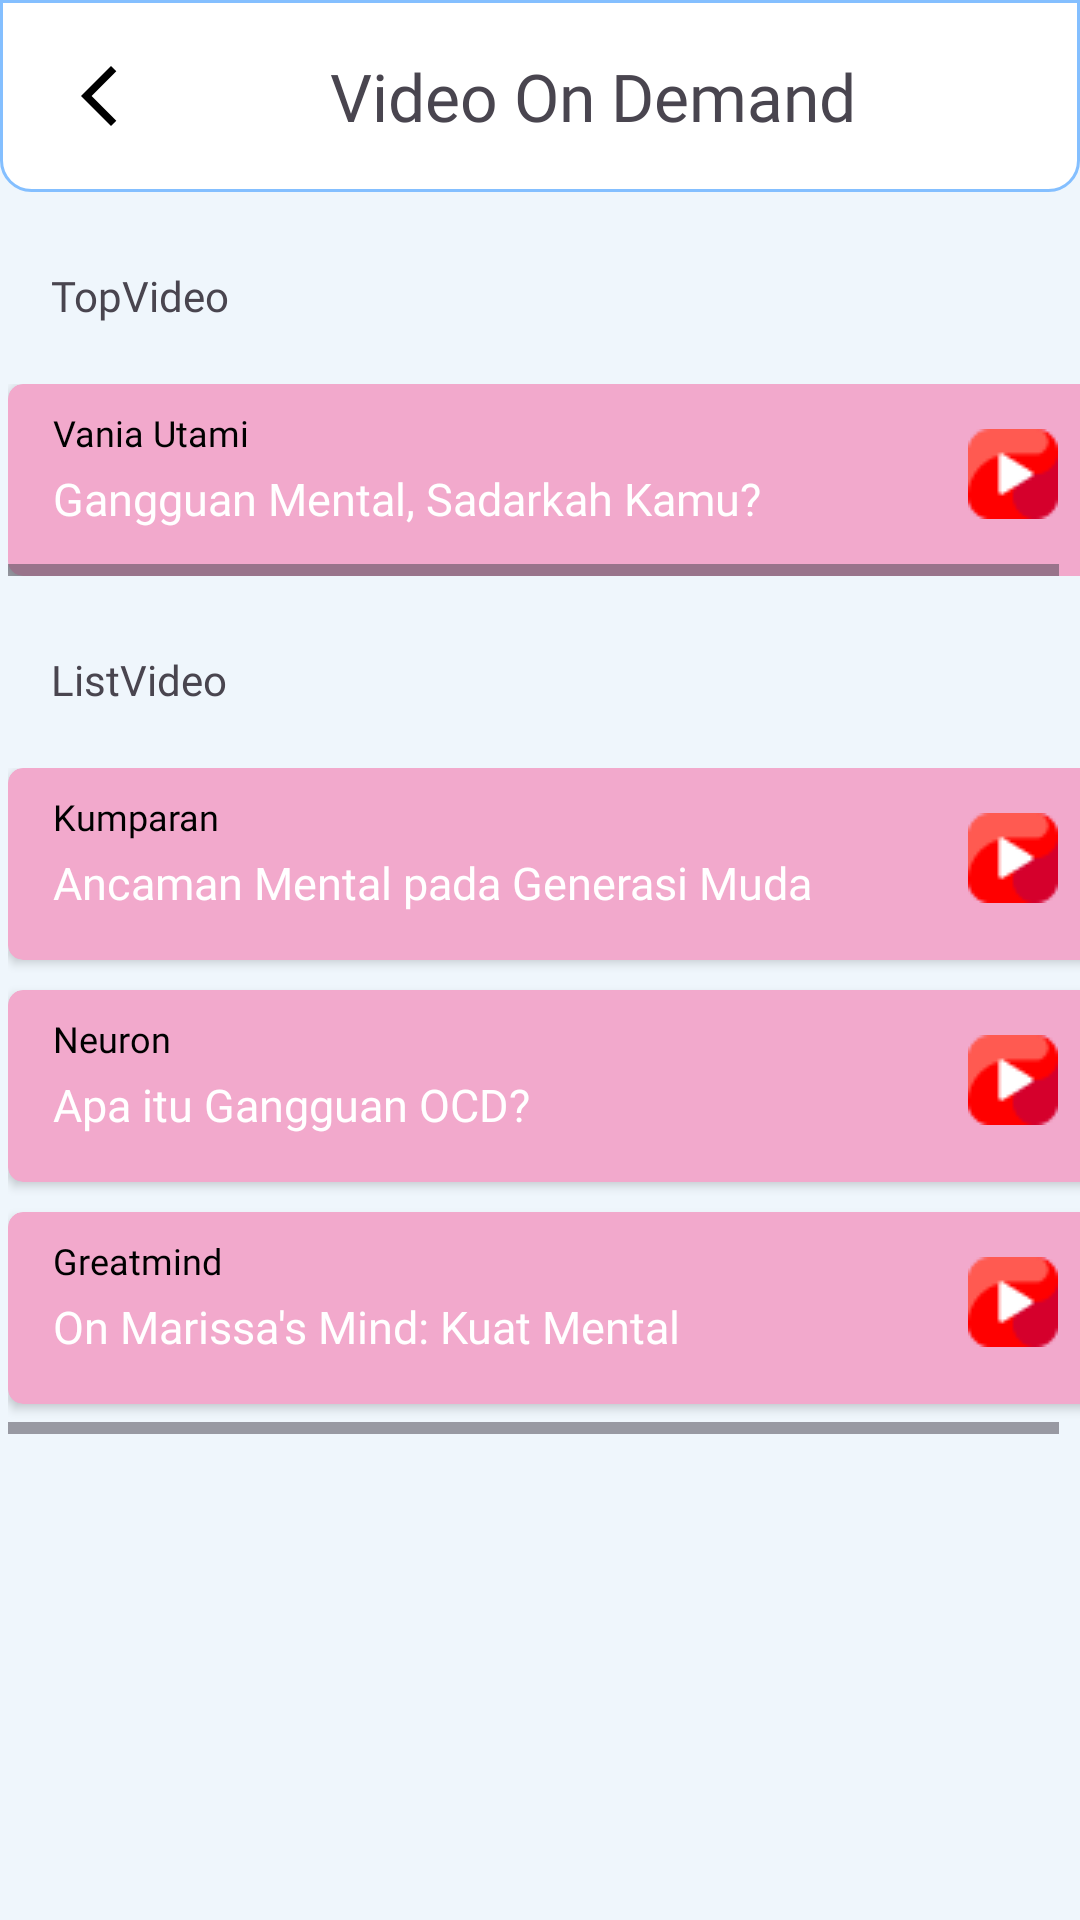

Android layout source for this screen:
<!-- AndroidManifest.xml: application theme Theme.Jiwaku -->
<!-- res/layout/activity_jiwapedia_menu_video.xml -->
<?xml version="1.0" encoding="utf-8"?>
<androidx.constraintlayout.widget.ConstraintLayout xmlns:android="http://schemas.android.com/apk/res/android"
    xmlns:app="http://schemas.android.com/apk/res-auto"
    xmlns:tools="http://schemas.android.com/tools"
    android:layout_width="match_parent"
    android:layout_height="match_parent"
    android:background="#EFF6FC"
    android:outlineProvider="background">

    <androidx.appcompat.widget.Toolbar
        android:id="@+id/toolbar"
        android:layout_width="match_parent"
        android:layout_height="wrap_content"
        android:background="@drawable/border_radius_half"
        android:title="Masukan"
        app:layout_constraintEnd_toEndOf="parent"
        app:layout_constraintStart_toStartOf="parent"
        app:layout_constraintTop_toTopOf="parent">

        <ImageButton
            android:id="@+id/kembali"
            android:layout_width="wrap_content"
            android:layout_height="wrap_content"
            android:padding="5dp"
            android:src="@drawable/arrow_black"
            android:background="@android:color/transparent"
            android:contentDescription="kembali"/>

        <LinearLayout
            android:layout_width="match_parent"
            android:layout_height="match_parent"
            android:orientation="vertical">

            <TextView
                android:layout_width="wrap_content"
                android:layout_height="wrap_content"
                android:layout_marginLeft="60dp"
                android:fontFamily="@font/poppins_semibold"
                android:text="Video On Demand"
                android:textSize="22sp" />
        </LinearLayout>

    </androidx.appcompat.widget.Toolbar>

    <TextView
        android:id="@+id/TopVideo"
        android:layout_width="wrap_content"
        android:layout_height="wrap_content"
        android:layout_marginTop="25dp"
        android:text="TopVideo"
        android:fontFamily="@font/poppins_semibold"
        android:textSize="14sp"
        app:layout_constraintEnd_toEndOf="parent"
        app:layout_constraintHorizontal_bias="0.056"
        app:layout_constraintStart_toStartOf="parent"
        app:layout_constraintTop_toBottomOf="@+id/toolbar" />

    <HorizontalScrollView

        android:id="@+id/horizontalScrollView2"
        android:layout_width="wrap_content"
        android:layout_height="64dp"
        android:layout_marginTop="20dp"
        android:layout_marginStart="5dp"
        app:layout_constraintEnd_toEndOf="parent"
        app:layout_constraintStart_toStartOf="parent"
        app:layout_constraintTop_toBottomOf="@+id/TopVideo">


        <LinearLayout
            android:layout_width="wrap_content"
            android:layout_height="wrap_content">

            

            <androidx.cardview.widget.CardView
                android:layout_width="370dp"
                android:layout_height="64dp"
                android:angle="90"
                app:cardBackgroundColor="#F2A9CC"
                app:cardCornerRadius="5dp">

                <TextView
                    android:id="@+id/textView"
                    android:layout_width="wrap_content"
                    android:layout_height="wrap_content"
                    android:layout_marginLeft="15dp"
                    android:layout_marginTop="8dp"
                    android:textSize="12sp"
                    android:fontFamily="@font/poppins_semibold"
                    android:text="Vania Utami"
                    android:textColor="@color/black"/>

                <TextView
                    android:id="@+id/judulVid1"
                    android:layout_width="300dp"
                    android:layout_height="wrap_content"
                    android:layout_marginLeft="15dp"
                    android:layout_marginTop="28dp"
                    android:onClick="fKeVideo1"
                    android:textColor="@color/white"
                    android:text="Gangguan Mental, Sadarkah Kamu?"
                    android:textSize="15sp"
                    android:fontFamily="@font/poppins_semibold"/>

                <ImageView
                    android:id="@+id/imageView2"
                    android:layout_width="30dp"
                    android:layout_height="30dp"
                    android:layout_marginLeft="320dp"
                    android:layout_marginTop="15dp"
                    android:src="@drawable/youtube" />
            </androidx.cardview.widget.CardView>

        </LinearLayout>
    </HorizontalScrollView>

    <TextView
        android:id="@+id/ListVideo"
        android:layout_width="wrap_content"
        android:layout_height="wrap_content"
        android:layout_marginTop="25dp"
        android:text="ListVideo"
        android:fontFamily="@font/poppins_semibold"
        android:textSize="14sp"
        app:layout_constraintEnd_toEndOf="parent"
        app:layout_constraintHorizontal_bias="0.056"
        app:layout_constraintStart_toStartOf="parent"
        app:layout_constraintTop_toBottomOf="@+id/horizontalScrollView2" />

    <HorizontalScrollView
        android:id="@+id/horizontalScrollView"
        android:layout_width="wrap_content"
        android:layout_height="wrap_content"
        android:layout_marginTop="20dp"
        android:layout_marginStart="5dp"
        app:layout_constraintEnd_toEndOf="parent"
        app:layout_constraintStart_toStartOf="parent"
        app:layout_constraintTop_toBottomOf="@+id/ListVideo">

        <LinearLayout
            android:layout_width="wrap_content"
            android:layout_height="match_parent"
            android:orientation="vertical">

            

            <androidx.cardview.widget.CardView
                android:layout_width="370dp"
                android:layout_height="64dp"
                android:angle="90"
                android:layout_marginBottom="10dp"
                app:cardBackgroundColor="#F2A9CC"
                app:cardCornerRadius="5dp">

                <TextView
                    android:id="@+id/textView8"
                    android:layout_width="wrap_content"
                    android:layout_height="wrap_content"
                    android:layout_marginLeft="15dp"
                    android:layout_marginTop="8dp"
                    android:textSize="12sp"
                    android:fontFamily="@font/poppins_semibold"
                    android:text="Kumparan"
                    android:textColor="@color/black"/>

                <TextView
                    android:id="@+id/judulVid2"
                    android:layout_width="300dp"
                    android:layout_height="wrap_content"
                    android:layout_marginLeft="15dp"
                    android:layout_marginTop="28dp"
                    android:onClick="fKeVideo2"
                    android:textColor="@color/white"
                    android:text="Ancaman Mental pada Generasi Muda"
                    android:textSize="15sp"
                    android:fontFamily="@font/poppins_semibold"/>

                <ImageView
                    android:id="@+id/imageView7"
                    android:layout_width="30dp"
                    android:layout_height="30dp"
                    android:layout_marginLeft="320dp"
                    android:layout_marginTop="15dp"
                    android:src="@drawable/youtube" />
            </androidx.cardview.widget.CardView>

            <androidx.cardview.widget.CardView
                android:layout_width="370dp"
                android:layout_height="64dp"
                android:angle="90"
                android:layout_marginBottom="10dp"
                app:cardBackgroundColor="#F2A9CC"
                app:cardCornerRadius="5dp">

                <TextView
                    android:id="@+id/textView10"
                    android:layout_width="wrap_content"
                    android:layout_height="wrap_content"
                    android:layout_marginLeft="15dp"
                    android:layout_marginTop="8dp"
                    android:textSize="12sp"
                    android:fontFamily="@font/poppins_semibold"
                    android:text="Neuron"
                    android:textColor="@color/black"/>

                <TextView
                    android:id="@+id/judulVid3"
                    android:layout_width="300dp"
                    android:layout_height="wrap_content"
                    android:layout_marginLeft="15dp"
                    android:layout_marginTop="28dp"
                    android:onClick="fKeVideo3"
                    android:textColor="@color/white"
                    android:text="Apa itu Gangguan OCD?"
                    android:textSize="15sp"
                    android:fontFamily="@font/poppins_semibold"/>

                <ImageView
                    android:id="@+id/imageView8"
                    android:layout_width="30dp"
                    android:layout_height="30dp"
                    android:layout_marginLeft="320dp"
                    android:layout_marginTop="15dp"
                    android:src="@drawable/youtube" />
            </androidx.cardview.widget.CardView>

            <androidx.cardview.widget.CardView
                android:layout_width="370dp"
                android:layout_height="64dp"
                android:angle="90"
                android:layout_marginBottom="10dp"
                app:cardBackgroundColor="#F2A9CC"
                app:cardCornerRadius="5dp">

                <TextView
                    android:id="@+id/textView14"
                    android:layout_width="wrap_content"
                    android:layout_height="wrap_content"
                    android:layout_marginLeft="15dp"
                    android:layout_marginTop="8dp"
                    android:textSize="12sp"
                    android:fontFamily="@font/poppins_semibold"
                    android:text="Greatmind"
                    android:textColor="@color/black"/>

                <TextView
                    android:id="@+id/judulVid4"
                    android:layout_width="300dp"
                    android:layout_height="wrap_content"
                    android:layout_marginLeft="15dp"
                    android:layout_marginTop="28dp"
                    android:onClick="fKeVideo4"
                    android:textColor="@color/white"
                    android:text="On Marissa's Mind: Kuat Mental"
                    android:textSize="15sp"
                    android:fontFamily="@font/poppins_semibold"/>

                <ImageView
                    android:id="@+id/imageView10"
                    android:layout_width="30dp"
                    android:layout_height="30dp"
                    android:layout_marginLeft="320dp"
                    android:layout_marginTop="15dp"
                    android:src="@drawable/youtube" />
            </androidx.cardview.widget.CardView>

        </LinearLayout>
    </HorizontalScrollView>


</androidx.constraintlayout.widget.ConstraintLayout>
<!-- resources referenced by this layout -->
<resources>
  <color name="black">#FF000000</color>
  <color name="white">#FFFFFFFF</color>
  <!-- drawable arrow_black (drawable) -->
  <vector android:height="24dp" android:tint="@color/black"
      android:viewportHeight="24" android:viewportWidth="24"
      android:width="24dp" xmlns:android="http://schemas.android.com/apk/res/android">
      <path android:fillColor="@android:color/white" android:pathData="M17.77,3.77l-1.77,-1.77l-10,10l10,10l1.77,-1.77l-8.23,-8.23z"/>
  </vector>
  <!-- drawable border_radius_half (drawable) -->
  <?xml version="1.0" encoding="utf-8"?>
  <shape xmlns:android="http://schemas.android.com/apk/res/android"
  android:shape="rectangle">
  
  <corners
      android:bottomRightRadius="10dp"
      android:bottomLeftRadius="10dp"/>
  
  <stroke
      android:color="@color/primary"
      android:width="1dp" />
  <solid
      android:color="@color/white"/>
  
  </shape>
  <!-- drawable youtube: png bitmap (drawable, 847 bytes) -->
  <style name="Theme.Jiwaku" parent="Base.Theme.Jiwaku" />
  <color name="primary">#84BFFF</color>
  <style name="Base.Theme.Jiwaku" parent="Theme.Material3.DayNight.NoActionBar">
          
          
          <item name="android:statusBarColor" tools:targetApi="l">@color/primary</item>
      </style>
</resources>
